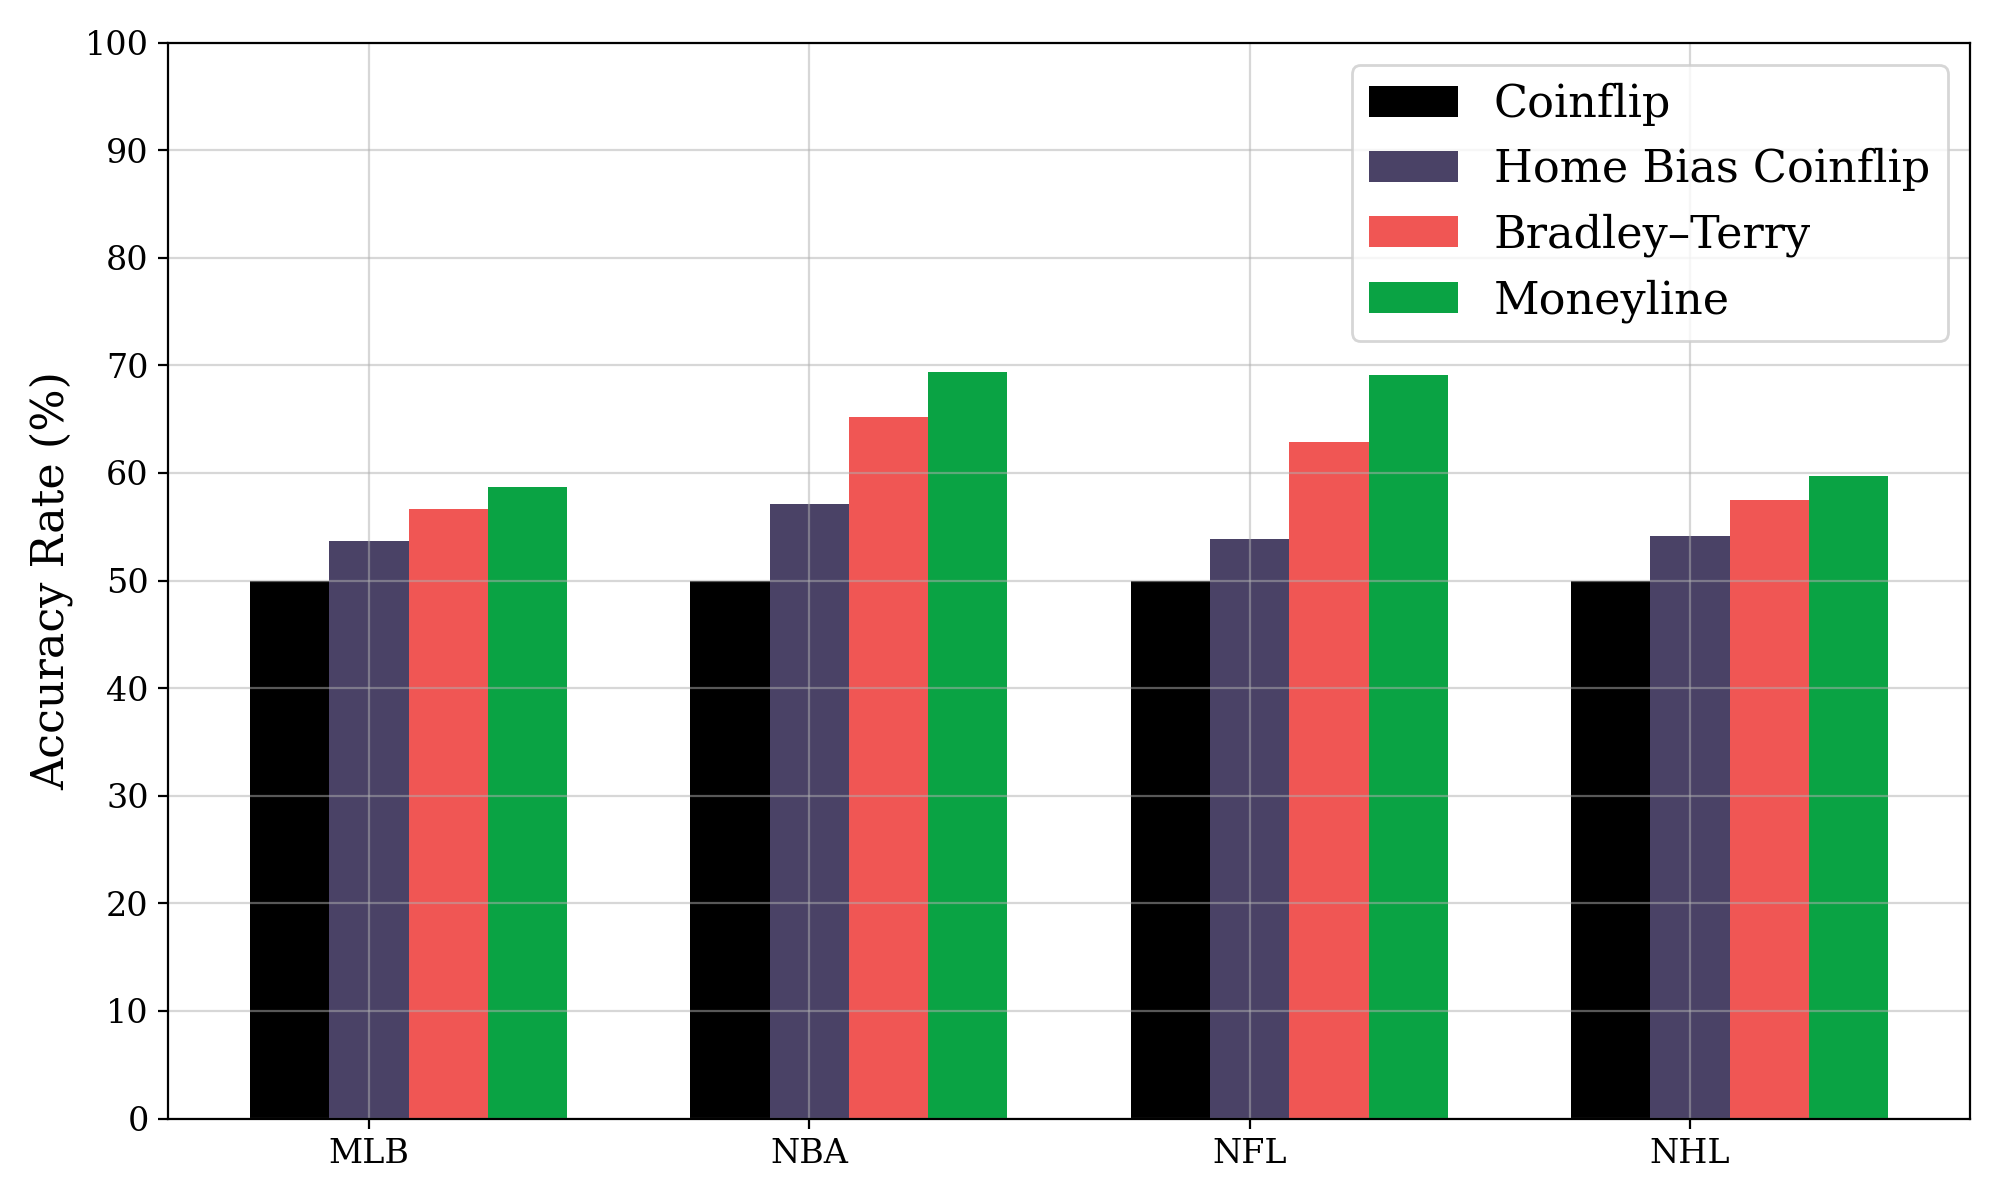

The file beside this chart, header and first rows:
league, ml, bt, home_win_base
mlb, 58.68, 56.62, 53.69
nba, 69.37, 65.22, 57.1
nfl, 69.1, 62.89, 53.9
nhl, 59.71, 57.47, 54.14
